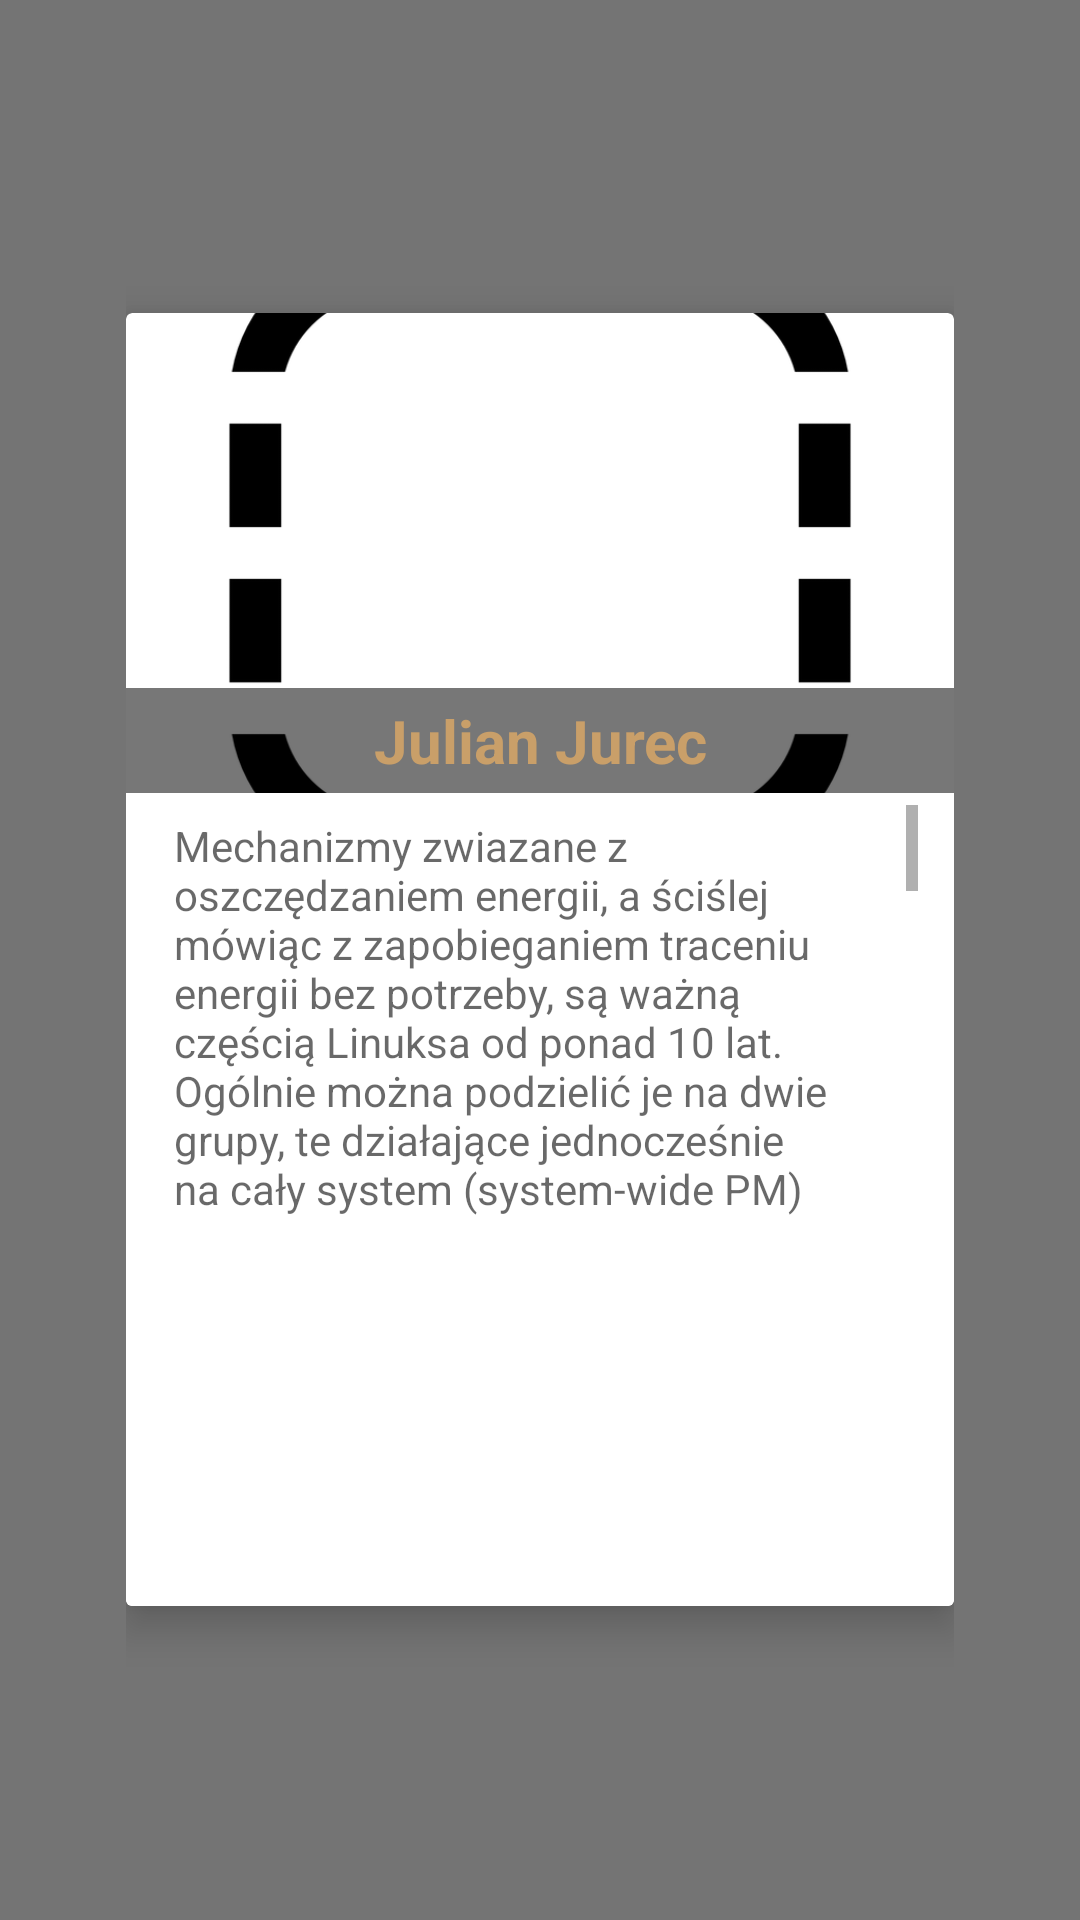

Reconstruct the res/layout file that produces this screen, plus the resources it refers to.
<!-- AndroidManifest.xml: application theme AppTheme -->
<!-- res/layout/dialog_speaker.xml -->
<?xml version="1.0" encoding="utf-8"?>
<LinearLayout xmlns:android="http://schemas.android.com/apk/res/android"
    xmlns:app="http://schemas.android.com/apk/res-auto"
    xmlns:tools="http://schemas.android.com/tools"
    android:id="@+id/dialog_speaker_outside"
    android:layout_width="match_parent"
    android:layout_height="match_parent"
    android:layout_gravity="center"
    android:background="@drawable/DialogBackground"
    android:gravity="center"
    android:orientation="vertical"
    android:padding="42dp">

    <android.support.v7.widget.CardView
        android:layout_width="wrap_content"
        android:layout_height="wrap_content"
        app:cardCornerRadius="2dp"
        app:cardElevation="8dp">

        <LinearLayout
            android:layout_width="match_parent"
            android:layout_height="match_parent"
            android:orientation="vertical">

            <RelativeLayout
                android:layout_width="match_parent"
                android:layout_height="160dp"
                android:orientation="horizontal">

                <ImageView
                    android:id="@+id/dialog_speaker_img"
                    android:layout_width="match_parent"
                    android:layout_height="match_parent"
                    android:scaleType="centerCrop"
                    android:src="@drawable/unknown" />

                <TextView
                    android:id="@+id/dialog_speaker_name"
                    android:layout_width="match_parent"
                    android:layout_height="wrap_content"
                    android:layout_gravity="center_vertical"
                    android:padding="4dp"
                    android:maxLines="2"
                    android:layout_centerHorizontal="true"
                    android:layout_alignParentBottom="true"
                    android:text="@string/placeholder_speaker_name"
                    android:textColor="@color/session_text_dark"
                    android:textAlignment="center"
                    android:background="@drawable/DialogBackground"
                    android:textSize="20sp"
                    android:textStyle="bold" />
            </RelativeLayout>

            <LinearLayout
                android:layout_width="wrap_content"
                android:layout_height="wrap_content"
                android:background="@color/white"
                android:gravity="center"
                android:orientation="vertical"
                android:paddingTop="4dp"
                android:paddingBottom="12dp"
                android:paddingRight="12dp"
                android:paddingLeft="12dp">

                <ScrollView
                    android:layout_width="match_parent"
                    android:layout_height="137dp"
                    android:layout_marginBottom="4dp">

                    <TextView
                        android:id="@+id/dialog_speaker_description"
                        android:layout_width="match_parent"
                        android:layout_height="wrap_content"
                        android:layout_margin="4dp"
                        android:paddingBottom="10dp"
                        android:text="@string/placeholder_lecture_description"
                        android:textColor="@color/text_150"
                        android:textAlignment="textStart"
                        android:textSize="14sp" />
                </ScrollView>

                <ScrollView
                    android:id="@+id/dialog_speaker_lecture_inflater_scroll"
                    android:layout_width="match_parent"
                    android:layout_height="110dp"
                    android:layout_marginTop="4dp">

                    <LinearLayout
                        android:id="@+id/dialog_speaker_lecture_inflater"
                        android:layout_width="match_parent"
                        android:layout_height="wrap_content"
                        android:orientation="vertical">

                    </LinearLayout>

                </ScrollView>

                <android.support.v7.widget.CardView
                    android:id="@+id/dialog_speaker_lecture_card"
                    android:layout_width="match_parent"
                    android:layout_height="wrap_content">

                </android.support.v7.widget.CardView>

            </LinearLayout>
        </LinearLayout>
    </android.support.v7.widget.CardView>

</LinearLayout>
<!-- resources referenced by this layout -->
<resources>
  <color name="session_text_dark">#c99f69</color>
  <color name="text_150">#96000000</color>
  <color name="white">#ffffff</color>
  <!-- drawable unknown: png bitmap (drawable, 11125 bytes) -->
  <string name="placeholder_lecture_description">Mechanizmy zwiazane z oszczędzaniem energii, a ściślej mówiąc z zapobieganiem traceniu energii bez potrzeby, są ważną częścią Linuksa od ponad 10 lat. Ogólnie można podzielić je na dwie grupy, te działające jednocześnie na cały system (system-wide PM) oraz te operujące pojedynczymi składnikami systemu, takimi jak procesory i urządzenia wejścia-wyjścia, w stanie aktywności (working-state PM). Do pierwszej grupy należą usypianie systemu (system suspend) i hibernacja, natomiast druga grupa obejmuje między innymi skalowanie wydajności procesorów (CPU performance scaling) oraz wykrywanie nieaktywności i wprowadzanie nieaktywnych (idle) składników systemu do stanów o ograniczonym poborze mocy (low-power states). Mechanizmy z drugiej grupy, poza swoim głównym zastosowaniem, mogą także służyć do zapobiegania przegrzewaniu się urządzeń, bądź zapobiegania przekraczaniu budżetów energetycznych lub limitów poboru mocy przy jednoczesnym zapewnieniu wykonania określonych operacji w zadanym czasie.  W prezentacji przedstawię przegląd mechanizmów z dziedziny power management znajdujących się w jądrze Linuksa oraz omówię ich działanie i sposoby wykorzystania, a także wyzwania, z jakimi ta dziedzina musi się mierzyć w związku z obecnymi trendami w rozwoju technologii.</string>
  <string name="placeholder_speaker_name">Julian Jurec</string>
  <style name="AppTheme" parent="Theme.AppCompat.Light.DarkActionBar">
          
          <item name="colorPrimary">@color/colorPrimary</item>
          <item name="colorPrimaryDark">@color/colorPrimaryDark</item>
          <item name="colorAccent">@color/divider_color</item>
      </style>
  <color name="colorPrimary">@color/session_light</color>
  <color name="colorPrimaryDark">@color/session_dark</color>
  <color name="session_light">#ead0ac</color>
  <color name="session_dark">#d5a86f</color>
</resources>
